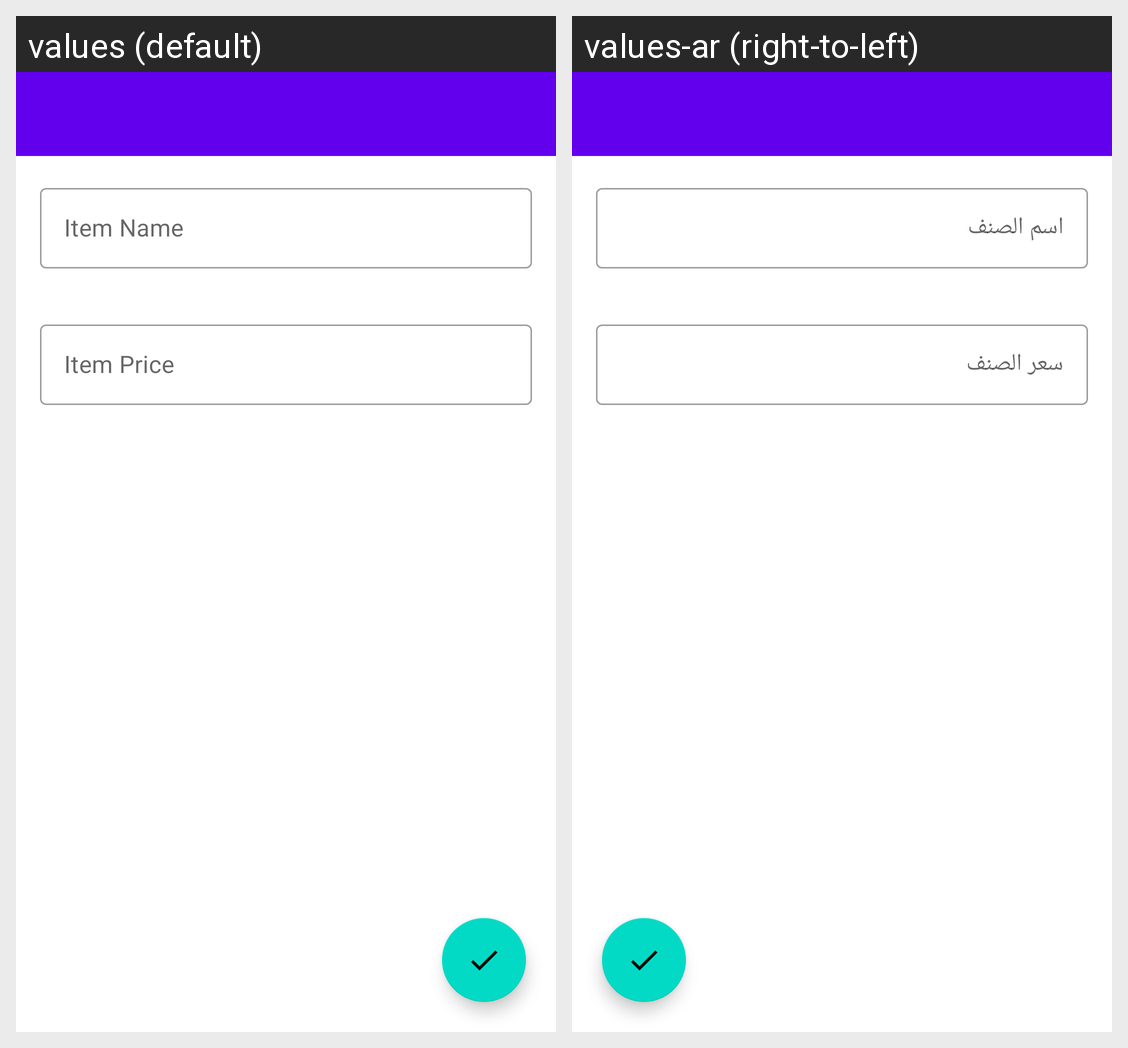

Here is an Android app screen in its default locale and in the app's own translations. Write out the translated-string differences for the strings that appear on this screen.
Android screen res/layout/fragment_new_item.xml rendered under 2 locales, left to right: values (default), values-ar (right-to-left). Device: Nexus 5 (rendered at 1080×1920; each locale shown at half size, 540×960, under a caption strip naming it); theme Theme.EstimatesCalculator.
Strings drawn on this screen, with the default value and each locale's value (text and hints the layout hard-codes, and strings that could not be matched under every locale, appear in the picture but are not listed):

item_name
  values: Item Name
  values-ar: اسم الصنف

item_price
  values: Item Price
  values-ar: سعر الصنف
